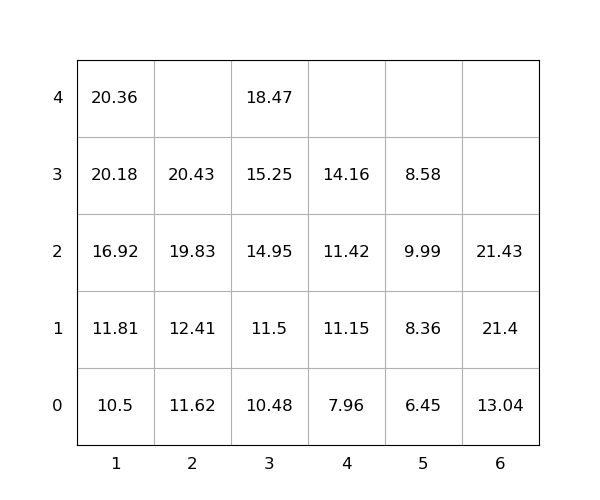

The data file committed next to this chart (first rows):
idx, loc_x, loc_y, loc_z, weight, group, score, seq, emerg, reloc, size(ft)
1, 6, 0, 0, 13.04, 0, 13.04, 1, 0, 0, 20
2, 2, 0, 0, 11.62, 0, 11.62, 2, 0, 0, 20
3, 2, 0, 1, 12.41, 0, 12.41, 3, 0, 0, 20
4, 6, 0, 1, 21.4, 0, 21.4, 4, 0, 0, 20
5, 3, 0, 0, 10.48, 0, 10.48, 5, 0, 0, 20
6, 4, 0, 0, 7.96, 0, 7.96, 6, 0, 0, 20
7, 2, 0, 2, 19.83, 0, 19.83, 7, 0, 0, 20
8, 3, 0, 1, 11.5, 0, 11.5, 8, 0, 0, 20
9, 4, 0, 1, 11.15, 0, 11.15, 9, 0, 0, 20
10, 5, 0, 0, 6.45, 0, 6.45, 10, 0, 0, 20
11, 3, 0, 2, 14.95, 0, 14.95, 11, 0, 0, 20
12, 4, 0, 2, 11.42, 0, 11.42, 12, 0, 0, 20
13, 4, 0, 3, 14.16, 0, 14.16, 13, 0, 0, 20
14, 3, 0, 3, 15.25, 0, 15.25, 14, 0, 0, 20
15, 1, 0, 0, 10.5, 0, 10.5, 15, 0, 0, 20
16, 6, 0, 2, 21.43, 0, 21.43, 16, 0, 0, 20
17, 5, 0, 1, 8.36, 0, 8.36, 17, 0, 0, 20
18, 1, 0, 1, 11.81, 0, 11.81, 18, 0, 0, 20
19, 2, 0, 3, 20.43, 0, 20.43, 19, 0, 0, 20
20, 1, 0, 2, 16.92, 0, 16.92, 20, 0, 0, 20
21, 1, 0, 3, 20.18, 0, 20.18, 21, 0, 0, 20
22, 5, 0, 2, 9.99, 0, 9.99, 22, 0, 1.0, 20
23, 5, 0, 3, 8.58, 0, 8.58, 23, 0, 1.0, 20
24, 1, 0, 4, 20.36, 0, 20.36, 24, 0, 0, 20
25, 3, 0, 4, 18.47, 0, 18.47, 25, 0, 0, 20
